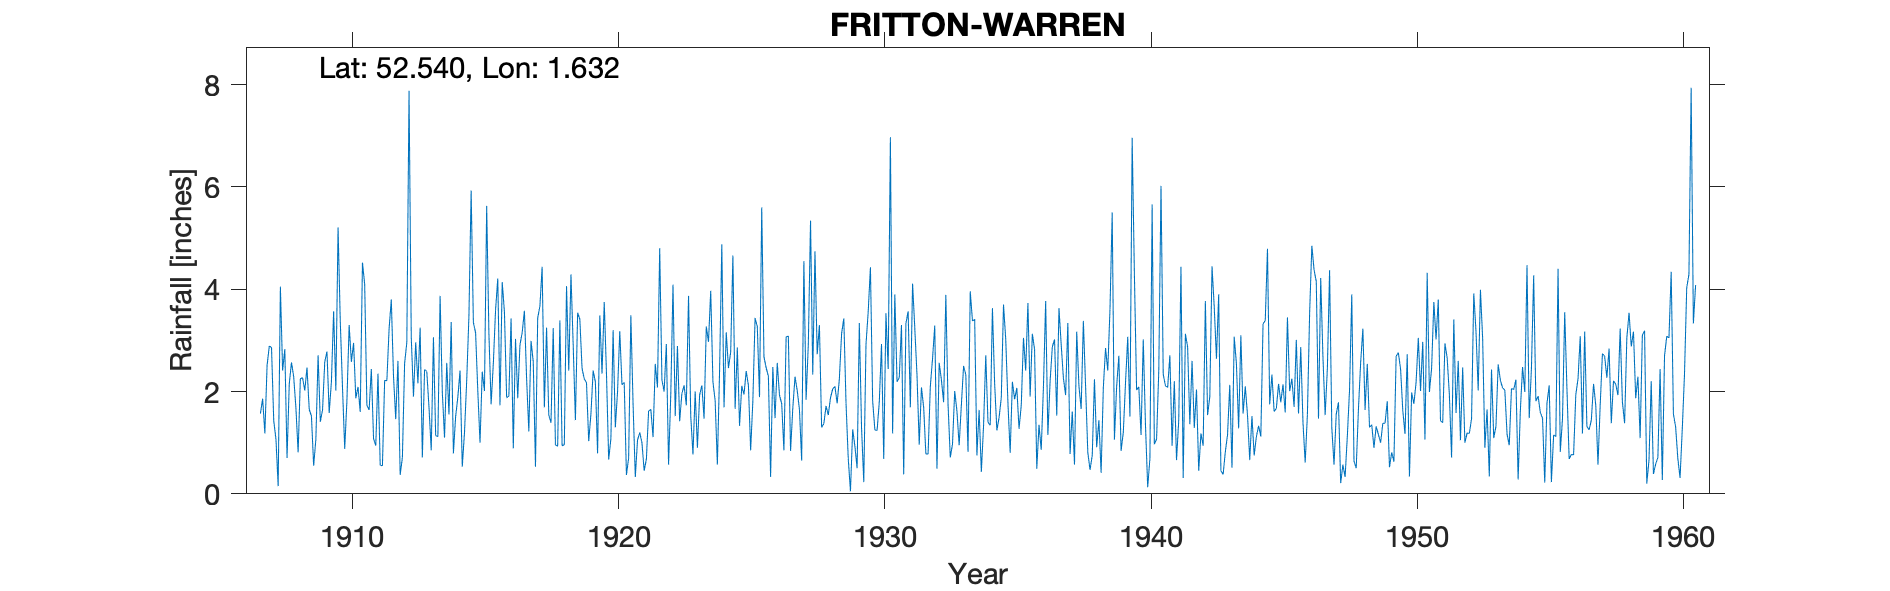

The file beside this chart, header and first rows:
FRITTON WARREN, , , , , , , , , , , , , , , , , , , , , , , 
Grid ref, TM464998, Long, 1.632, Lat, 52.54, Elevation, 42, ft, , , , , , , , , , , , , , , 
Station no, 1384, , , , , , , , , , , , , , , , , , , , , , 
, 1900, 1901, 1902, 1903, 1904, 1905, 1906, 1907, 1908, 1909, 1910, 1911, 1912, 1913, 1914, 1915, 1916, 1917, 1918, 1919, 1920, 1921, 1922
January, , , , , , , , 1.57, 0.7, 0.55, 3.37, 1.73, 2.29, 3.25, 2.56, 3.35, 1.73, 2.25, 3.24, 3.41, 2.36, 1.75, 4.8
February, , , , , , , , 1.86, 2.15, 1.07, 2.08, 1.64, 1.46, 0.71, 1.55, 3.15, 4.14, 1.22, 0.96, 2.45, 0.67, 0.33, 2.23
March, , , , , , , , 1.18, 2.57, 2.71, 0.88, 2.44, 2.6, 2.43, 3.36, 2.01, 3.56, 2.99, 0.93, 2.25, 1.08, 1.05, 2
April, , , , , , , , 2.51, 2.29, 1.41, 1.83, 1.08, 0.37, 2.39, 0.79, 1, 1.88, 2.58, 3.39, 2.17, 3.2, 1.2, 2.93
May, , , , , , , , 2.89, 1.68, 1.64, 3.3, 0.94, 0.71, 1.69, 1.51, 2.39, 1.91, 0.53, 0.94, 1.03, 1.3, 1, 0.57
June, , , , , , , , 2.86, 0.81, 2.58, 2.58, 2.35, 2.55, 0.85, 1.89, 2.01, 3.43, 3.44, 0.96, 1.56, 2, 0.45, 1.95
July, , , , , , , , 1.43, 2.25, 2.78, 2.95, 0.56, 2.96, 3.06, 2.41, 5.63, 0.89, 3.67, 4.06, 2.41, 3.18, 0.68, 4.09
August, , , , , , , , 1.07, 2.27, 1.58, 1.87, 0.55, 7.88, 1.14, 0.53, 3.14, 3.03, 4.44, 2.41, 2.19, 2.13, 1.62, 1.52
September, , , , , , , , 0.15, 2.02, 2.19, 2.09, 2.22, 3.06, 1.12, 1.2, 1.75, 1.87, 1.69, 4.29, 0.79, 2.18, 1.65, 2.89
October, , , , , , , , 4.05, 2.47, 3.57, 1.6, 2.21, 1.9, 3.87, 2.22, 2.55, 2.91, 3.25, 2.91, 3.49, 0.37, 1.11, 1.42
November, , , , , , , , 2.41, 1.65, 2.02, 4.52, 3.22, 2.96, 1.99, 3.48, 3.59, 3.15, 1.54, 1.44, 2.35, 0.7, 2.54, 1.96
December, , , , , , , , 2.83, 1.52, 5.21, 4.1, 3.8, 2.16, 1.1, 5.93, 4.21, 3.58, 1.39, 3.54, 3.75, 3.49, 2.08, 2.12
Total, , , , , , , , 24.81, 22.38, 27.31, 31.17, 22.74, 30.9, 23.6, 27.43, 34.78, 32.08, 28.99, 29.07, 27.85, 22.66, 15.46, 28.48
IDR 1922 May, , , , , , , , , , , , , , , , , , , , , , , 
